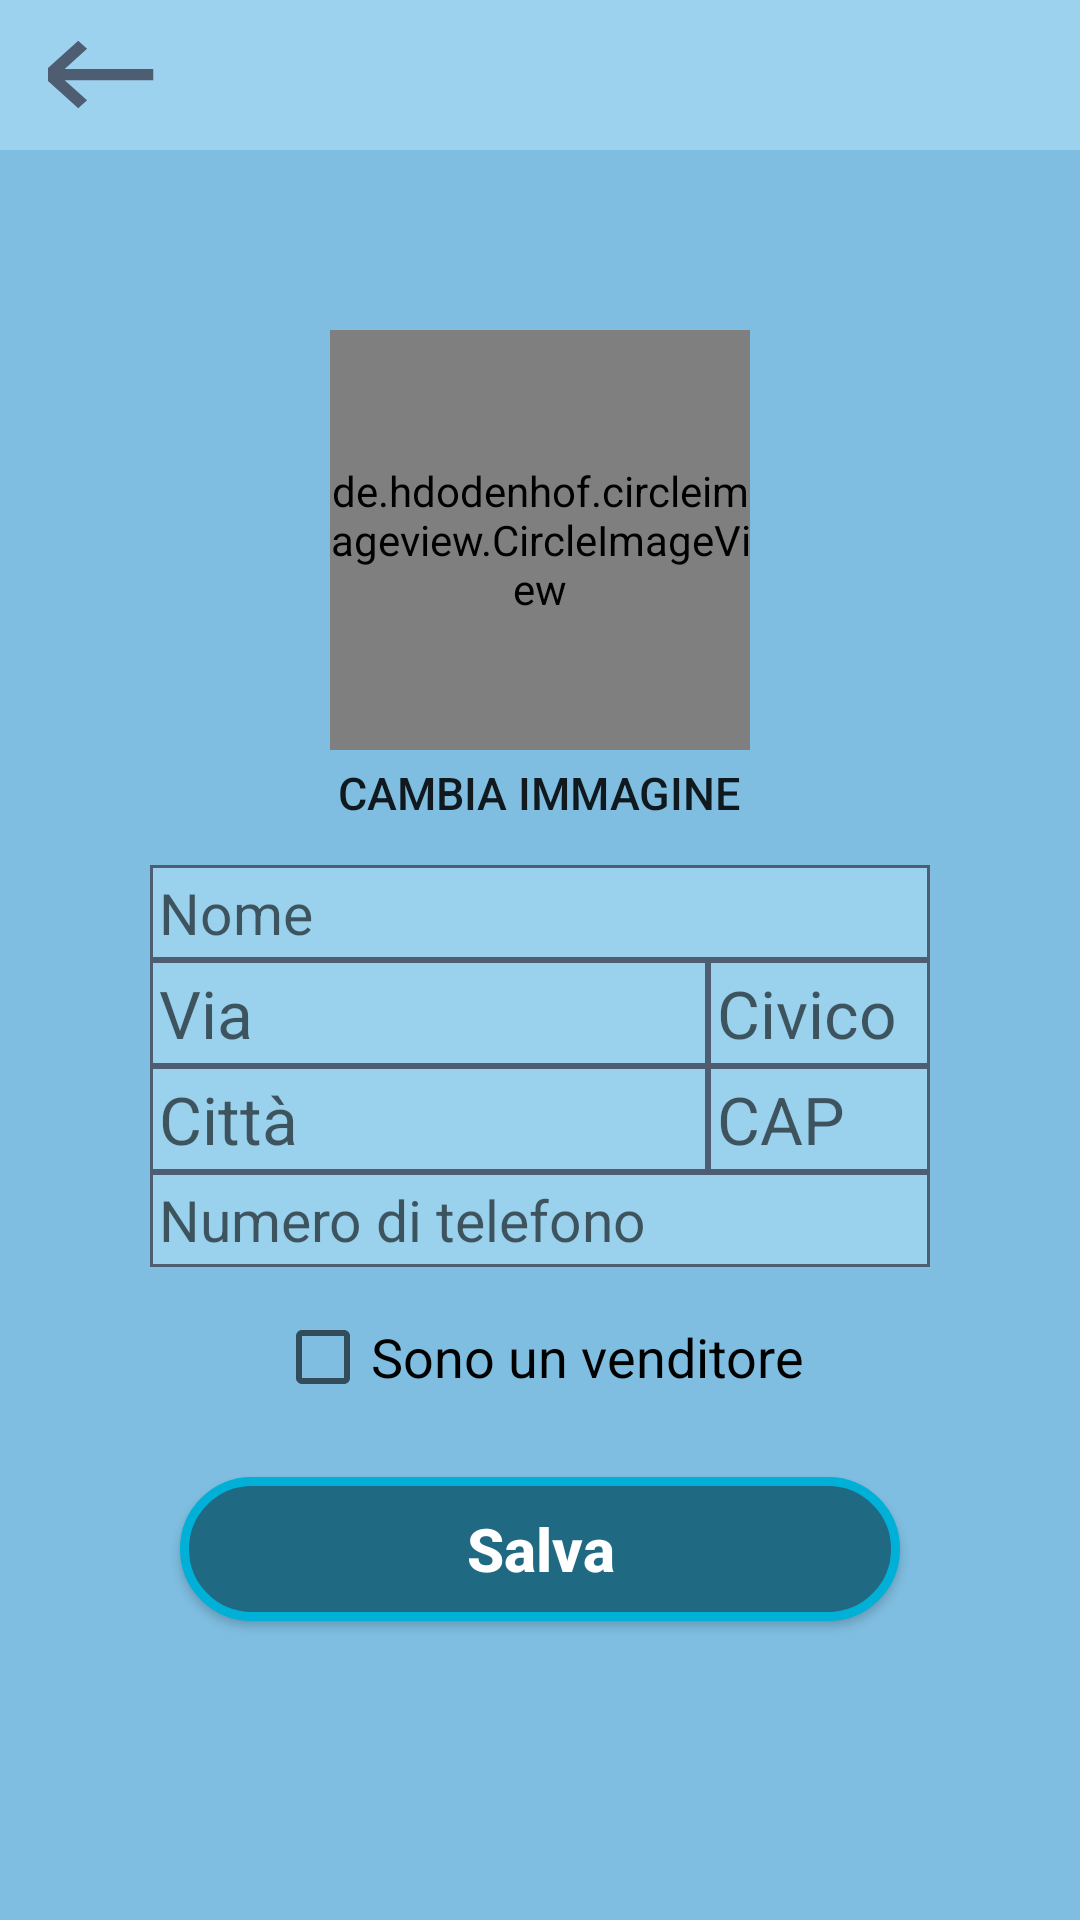

This screen was rendered from an Android layout file. Write that file and the resources it references.
<!-- AndroidManifest.xml: application theme Theme.LibrarE -->
<!-- res/layout/activity_settings.xml -->
<?xml version="1.0" encoding="utf-8"?>
<RelativeLayout
    xmlns:android="http://schemas.android.com/apk/res/android"
    xmlns:app="http://schemas.android.com/apk/res-auto"
    xmlns:tools="http://schemas.android.com/tools"
    android:layout_width="match_parent"
    android:layout_height="match_parent"
    tools:context=".Settings"
    android:background="@color/background_color">
    <com.google.android.material.appbar.AppBarLayout
        android:id="@+id/settingsappbar"
        android:layout_width="match_parent"
        android:layout_height="50dp"
        android:background="@color/bar">
        <Toolbar
            android:layout_width="match_parent"
            android:layout_height="wrap_content">
            <RelativeLayout
                android:layout_width="match_parent"
                android:layout_height="match_parent">
            <Button
                android:background="@drawable/back"
                android:id="@+id/closesettings"
                android:layout_width="50dp"
                android:layout_height="45dp"
                android:layout_alignParentStart="true"
                android:textSize="20sp"
                android:layout_marginLeft="-9dp"
                android:textColor="@color/blue_logo_fontcolor"
                />
            </RelativeLayout>
        </Toolbar>
    </com.google.android.material.appbar.AppBarLayout>

    <de.hdodenhof.circleimageview.CircleImageView
        xmlns:app="http://schemas.android.com/apk/res-auto"
        android:layout_below="@+id/settingsappbar"
        android:id="@+id/userimagesettings"
        android:layout_width="140dp"
        android:layout_height="140dp"
        android:layout_marginTop="60dp"
        android:layout_centerHorizontal="true"
        android:background="@drawable/usericon"
        app:civ_border_width="2dp"
        app:civ_border_color="@color/blue_logo_fontcolor"/>
    <Button
        android:id="@+id/changeimagesettings"
        android:layout_width="wrap_content"
        android:layout_height="wrap_content"
        android:layout_below="@+id/userimagesettings"
        android:layout_centerHorizontal="true"
        android:text="Cambia immagine"
        android:textSize="15sp"
        android:background="@drawable/invisiblebutton"
        android:layout_marginTop="-10dp"
        />
    <EditText
        android:id="@+id/usernamesettings"
        android:layout_width="match_parent"
        android:layout_height="wrap_content"
        android:padding="3dp"
        android:singleLine="true"
        android:layout_marginHorizontal="50dp"
        android:background="@drawable/inputtext"
        android:textSize="19sp"
        android:hint="Nome"
        android:layout_below="@+id/changeimagesettings"
        android:textColor="@color/blue_logo_fontcolor"
        />
    <LinearLayout
        android:id="@+id/layoutStreetAndNumberSettings"
        android:layout_width="match_parent"
        android:layout_height="wrap_content"
        android:layout_below="@+id/usernamesettings"
        android:orientation="horizontal"
        android:layout_marginHorizontal="50dp">
        <EditText
            android:id="@+id/shippingStreetSettings"
            android:layout_width="match_parent"
            android:layout_height="wrap_content"
            android:textSize="22sp"
            android:layout_weight="0.20"
            android:background="@drawable/inputtext"
            android:textColor="@color/blue_logo_fontcolor"
            android:hint="Via"
            android:padding="3dp"/>
        <EditText
            android:id="@+id/shippingHouseNumberSettings"
            android:layout_width="match_parent"
            android:layout_height="wrap_content"
            android:textSize="22sp"
            android:layout_weight="0.5"
            android:layout_below="@+id/shippingPhone"
            android:background="@drawable/inputtext"
            android:inputType="text"
            android:textColor="@color/blue_logo_fontcolor"
            android:hint="Civico"
            android:layout_toRightOf="@id/shippingStreet"
            android:padding="3dp"/>
    </LinearLayout>
    <LinearLayout
        android:id="@+id/layoutCityAndPostalCodeSettings"
        android:layout_width="match_parent"
        android:layout_height="wrap_content"
        android:layout_below="@+id/layoutStreetAndNumberSettings"
        android:orientation="horizontal"
        android:layout_marginHorizontal="50dp">
        <EditText
            android:id="@+id/shippingCitySettings"
            android:layout_width="match_parent"
            android:layout_height="wrap_content"
            android:textSize="22sp"
            android:layout_weight="0.20"
            android:background="@drawable/inputtext"
            android:textColor="@color/blue_logo_fontcolor"
            android:hint="Città"
            android:padding="3dp"/>
        <EditText
            android:id="@+id/shippingCAPSettings"
            android:layout_width="match_parent"
            android:layout_height="wrap_content"
            android:textSize="22sp"
            android:layout_weight="0.5"
            android:background="@drawable/inputtext"
            android:inputType="numberDecimal"
            android:textColor="@color/blue_logo_fontcolor"
            android:hint="CAP"
            android:layout_toRightOf="@id/shippingStreet"
            android:padding="3dp"/>
    </LinearLayout>
    <EditText
        android:id="@+id/phonesettings"
        android:layout_width="match_parent"
        android:layout_height="wrap_content"
        android:padding="3dp"
        android:singleLine="true"
        android:layout_marginHorizontal="50dp"
        android:background="@drawable/inputtext"
        android:textSize="19sp"
        android:inputType="phone"
        android:hint="Numero di telefono"
        android:layout_below="@+id/layoutCityAndPostalCodeSettings"
        android:textColor="@color/blue_logo_fontcolor"
        />
    <CheckBox
        android:id="@+id/checkboxseller"
        android:layout_marginTop="10dp"
        android:layout_width="wrap_content"
        android:layout_height="40dp"
        android:text="Sono un venditore"
        android:textSize="18dp"
        android:layout_centerHorizontal="true"
        android:layout_below="@+id/phonesettings"
        />
    <Button
        android:id="@+id/save_settings_button"
        android:layout_width="match_parent"
        android:layout_height="wrap_content"
        android:layout_below="@+id/checkboxseller"
        android:layout_marginTop="20dp"
        android:layout_marginHorizontal="60dp"
        android:background="@drawable/input_design"
        android:padding="10dp"
        android:textColor="@color/white"
        android:textAllCaps="false"
        android:textStyle="bold"
        android:textSize="20dp"
        android:text="Salva"
        />
</RelativeLayout>
<!-- resources referenced by this layout -->
<resources>
  <color name="background_color">#7fbee1</color>
  <color name="bar">#9cd2ee</color>
  <color name="blue_logo_fontcolor">#4E5D72</color>
  <color name="white">#FFFFFFFF</color>
  <!-- drawable back (drawable) -->
  <vector android:autoMirrored="true" android:height="24dp"
      android:tint="#4E5D72" android:viewportHeight="24"
      android:viewportWidth="24" android:width="24dp" xmlns:android="http://schemas.android.com/apk/res/android">
      <path android:fillColor="@android:color/white" android:pathData="M21,11H6.83l3.58,-3.59L9,6l-6,6 6,6 1.41,-1.41L6.83,13H21z"/>
  </vector>
  <!-- drawable input_design (drawable) -->
  <?xml version="1.0" encoding="utf-8"?>
  <shape xmlns:android="http://schemas.android.com/apk/res/android">
  
      <solid android:color="@color/blue_lowerbar"></solid>
      <stroke android:color="@color/buttonlogin" android:width="3dp"></stroke>
      <corners android:radius="50dp"></corners>
  
  </shape>
  <!-- drawable inputtext (drawable) -->
  <?xml version="1.0" encoding="utf-8"?>
  <shape xmlns:android="http://schemas.android.com/apk/res/android">
      <solid android:color="@color/input" ></solid>
      <stroke android:color="@color/blue_logo_fontcolor" android:width="1dp"></stroke>
  </shape>
  <!-- drawable usericon (drawable) -->
  <vector android:height="24dp" android:tint="#4E5D72"
      android:viewportHeight="24" android:viewportWidth="24"
      android:width="24dp" xmlns:android="http://schemas.android.com/apk/res/android">
      <path android:fillColor="@android:color/white" android:pathData="M12,2C6.48,2 2,6.48 2,12s4.48,10 10,10 10,-4.48 10,-10S17.52,2 12,2zM12,5c1.66,0 3,1.34 3,3s-1.34,3 -3,3 -3,-1.34 -3,-3 1.34,-3 3,-3zM12,19.2c-2.5,0 -4.71,-1.28 -6,-3.22 0.03,-1.99 4,-3.08 6,-3.08 1.99,0 5.97,1.09 6,3.08 -1.29,1.94 -3.5,3.22 -6,3.22z"/>
  </vector>
  <style name="Theme.LibrarE" parent="Theme.AppCompat.Light.NoActionBar">
          
          <item name="colorPrimary">@color/blue_logo_fontcolor</item>
          <item name="colorPrimaryVariant">@color/blue_lowerbar</item>
          <item name="colorOnPrimary">@color/white</item>
          
          <item name="colorOnSecondary">@color/bar</item>
          
          <item name="android:statusBarColor" tools:targetApi="l">?attr/colorPrimaryVariant</item>
          
      </style>
  <color name="blue_lowerbar">#1f6982</color>
  <color name="buttonlogin">#00b0d7</color>
  <color name="input">#ee9dd2ee</color>
</resources>
